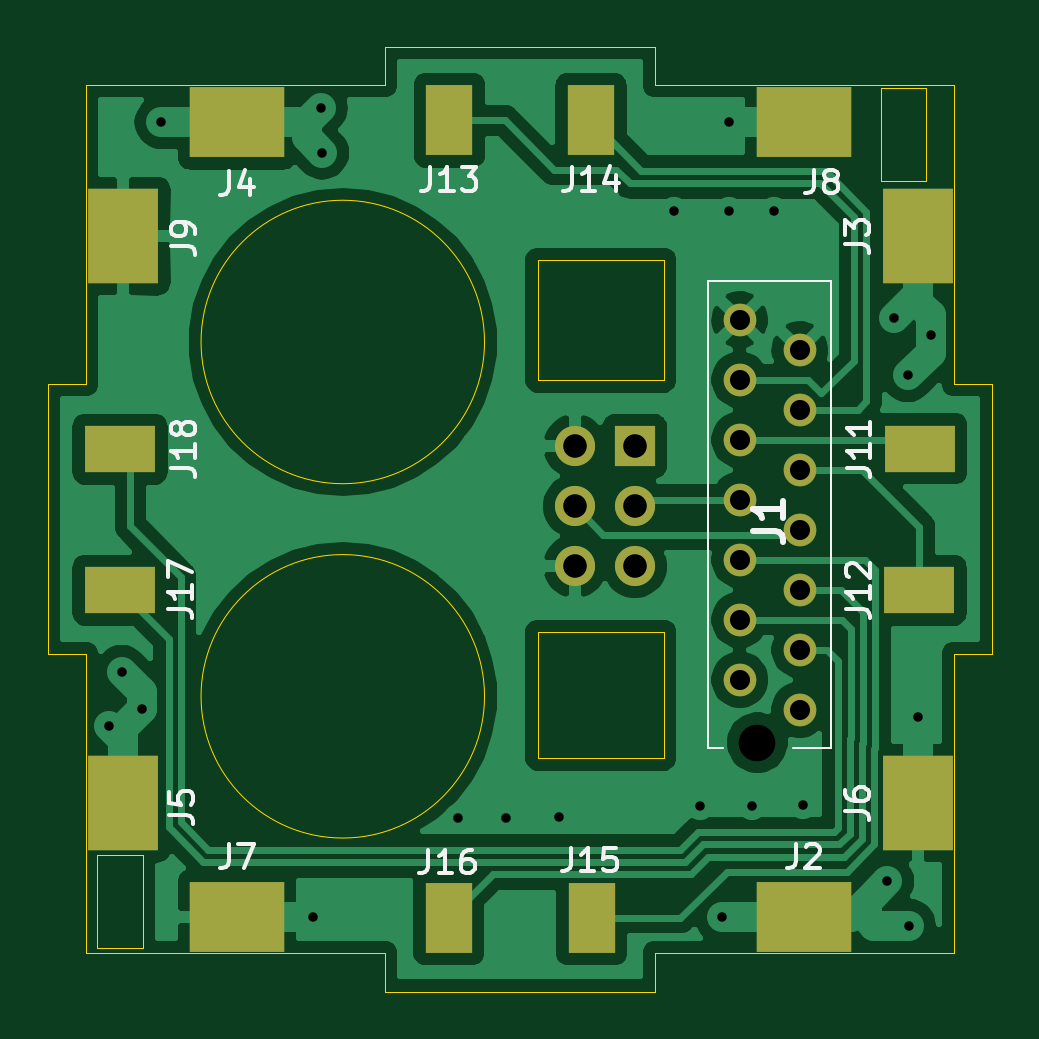
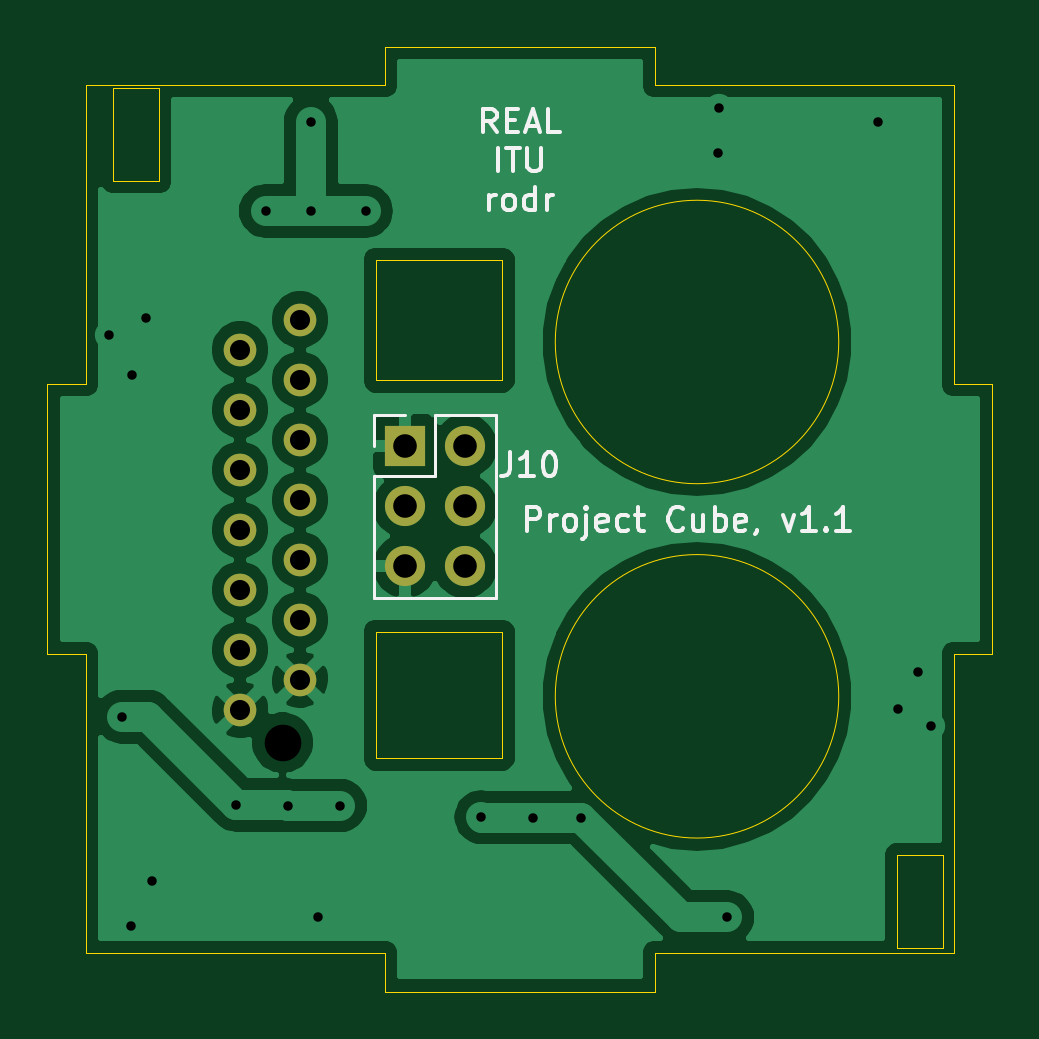
Circuit board: 11 layer files. Board 40.0 x 40.0 mm.
- bottom_copper: 3DESPWroverB-B_Cu.gbr (55343 bytes)
- bottom_mask: 3DESPWroverB-B_Mask.gbr (1095 bytes)
- paste: 3DESPWroverB-B_Paste.gbr (465 bytes)
- bottom_silk: 3DESPWroverB-B_SilkS.gbr (7912 bytes)
- outline: 3DESPWroverB-Edge_Cuts.gbr (3354 bytes)
- top_copper: 3DESPWroverB-F_Cu.gbr (64610 bytes)
- top_mask: 3DESPWroverB-F_Mask.gbr (1932 bytes)
- paste: 3DESPWroverB-F_Paste.gbr (1302 bytes)
- top_silk: 3DESPWroverB-F_SilkS.gbr (10989 bytes)
- drill: 3DESPWroverB-NPTH.drl (304 bytes)
- drill: 3DESPWroverB-PTH.drl (1038 bytes)

=== bottom_copper: 3DESPWroverB-B_Cu.gbr (55343 bytes, source omitted) ===
=== bottom_mask: 3DESPWroverB-B_Mask.gbr ===
%TF.GenerationSoftware,KiCad,Pcbnew,(5.1.10)-1*%
%TF.CreationDate,2022-01-02T17:44:00+01:00*%
%TF.ProjectId,3DESPWroverB,33444553-5057-4726-9f76-6572422e6b69,rev?*%
%TF.SameCoordinates,Original*%
%TF.FileFunction,Soldermask,Bot*%
%TF.FilePolarity,Negative*%
%FSLAX46Y46*%
G04 Gerber Fmt 4.6, Leading zero omitted, Abs format (unit mm)*
G04 Created by KiCad (PCBNEW (5.1.10)-1) date 2022-01-02 17:44:00*
%MOMM*%
%LPD*%
G01*
G04 APERTURE LIST*
%ADD10C,1.381000*%
%ADD11R,1.700000X1.700000*%
%ADD12O,1.700000X1.700000*%
G04 APERTURE END LIST*
D10*
%TO.C,J1*%
X163525200Y-65506600D03*
X160985200Y-64236600D03*
X163525200Y-62966600D03*
X160985200Y-61696600D03*
X163525200Y-60426600D03*
X160985200Y-59156600D03*
X163525200Y-57886600D03*
X160985200Y-56616600D03*
X163525200Y-55346600D03*
X160985200Y-54076600D03*
X163525200Y-52806600D03*
X160985200Y-51536600D03*
X163525200Y-50266600D03*
X160985200Y-48996600D03*
%TD*%
D11*
%TO.C,J10*%
X156540200Y-54356000D03*
D12*
X154000200Y-54356000D03*
X156540200Y-56896000D03*
X154000200Y-56896000D03*
X156540200Y-59436000D03*
X154000200Y-59436000D03*
%TD*%
M02*

=== paste: 3DESPWroverB-B_Paste.gbr ===
%TF.GenerationSoftware,KiCad,Pcbnew,(5.1.10)-1*%
%TF.CreationDate,2022-01-02T17:44:00+01:00*%
%TF.ProjectId,3DESPWroverB,33444553-5057-4726-9f76-6572422e6b69,rev?*%
%TF.SameCoordinates,Original*%
%TF.FileFunction,Paste,Bot*%
%TF.FilePolarity,Positive*%
%FSLAX46Y46*%
G04 Gerber Fmt 4.6, Leading zero omitted, Abs format (unit mm)*
G04 Created by KiCad (PCBNEW (5.1.10)-1) date 2022-01-02 17:44:00*
%MOMM*%
%LPD*%
G01*
G04 APERTURE LIST*
G04 APERTURE END LIST*
M02*

=== bottom_silk: 3DESPWroverB-B_SilkS.gbr (7912 bytes, source omitted) ===
=== outline: 3DESPWroverB-Edge_Cuts.gbr ===
%TF.GenerationSoftware,KiCad,Pcbnew,(5.1.10)-1*%
%TF.CreationDate,2022-01-02T17:44:00+01:00*%
%TF.ProjectId,3DESPWroverB,33444553-5057-4726-9f76-6572422e6b69,rev?*%
%TF.SameCoordinates,Original*%
%TF.FileFunction,Profile,NP*%
%FSLAX46Y46*%
G04 Gerber Fmt 4.6, Leading zero omitted, Abs format (unit mm)*
G04 Created by KiCad (PCBNEW (5.1.10)-1) date 2022-01-02 17:44:00*
%MOMM*%
%LPD*%
G01*
G04 APERTURE LIST*
%TA.AperFunction,Profile*%
%ADD10C,0.050000*%
%TD*%
%TA.AperFunction,Profile*%
%ADD11C,0.020000*%
%TD*%
G04 APERTURE END LIST*
D10*
X157759400Y-62230000D02*
X152425400Y-62230000D01*
X152425400Y-67564000D02*
X157759400Y-67564000D01*
X157759400Y-67564000D02*
X157759400Y-62230000D01*
X152425400Y-62230000D02*
X152425400Y-67564000D01*
X157759400Y-46482000D02*
X152425400Y-46482000D01*
X157759400Y-51562000D02*
X157759400Y-46482000D01*
X152425400Y-51562000D02*
X157759400Y-51562000D01*
X152425400Y-46482000D02*
X152425400Y-51562000D01*
D11*
X133781800Y-71678800D02*
X133781800Y-75615800D01*
X135712200Y-71678800D02*
X135712200Y-75615800D01*
X133781800Y-71678800D02*
X135712200Y-71678800D01*
X135712200Y-75615800D02*
X133781800Y-75615800D01*
X168884600Y-43129200D02*
X166954200Y-43129200D01*
X168884600Y-39192200D02*
X168884600Y-43129200D01*
X166954200Y-39192200D02*
X168884600Y-39192200D01*
X166954200Y-39192200D02*
X166954200Y-43129200D01*
X170053000Y-67444001D02*
X170053000Y-71444000D01*
X170053000Y-43444001D02*
X170053000Y-47444001D01*
X161678000Y-39069001D02*
X165678000Y-39069001D01*
X137678001Y-39069001D02*
X141678001Y-39069001D01*
X133303001Y-47444001D02*
X133303001Y-43444001D01*
X133303001Y-71444000D02*
X133303001Y-67444001D01*
X137678001Y-75819000D02*
X141678001Y-75819000D01*
X161678000Y-75819000D02*
X165678000Y-75819000D01*
X145963716Y-37444001D02*
X157392286Y-37444001D01*
X145963716Y-39069001D02*
X145963716Y-37444001D01*
X133303001Y-43444001D02*
X133303001Y-39069001D01*
X133303001Y-39069001D02*
X137678001Y-39069001D01*
X133303001Y-51729715D02*
X133303001Y-47444001D01*
X157392286Y-39069001D02*
X161678000Y-39069001D01*
X131678001Y-63158286D02*
X131678001Y-51729715D01*
X131678001Y-51729715D02*
X133303001Y-51729715D01*
X141678001Y-39069001D02*
X145963716Y-39069001D01*
X157392286Y-37444001D02*
X157392286Y-39069001D01*
X133303001Y-67444001D02*
X133303001Y-63158286D01*
X170053000Y-51729715D02*
X171678000Y-51729715D01*
X137678001Y-75819000D02*
X133303001Y-75819000D01*
X145963715Y-75819000D02*
X141678001Y-75819000D01*
X157392286Y-77444000D02*
X145963715Y-77444000D01*
X161678000Y-75819000D02*
X157392286Y-75819000D01*
X171678000Y-51729715D02*
X171678000Y-63158286D01*
X171678000Y-63158286D02*
X170078000Y-63158287D01*
X170053000Y-47444001D02*
X170053000Y-51729715D01*
X170053000Y-39069001D02*
X170053000Y-43444001D01*
X170053000Y-75819000D02*
X165678000Y-75819000D01*
X170053000Y-63158287D02*
X170053000Y-67444001D01*
X165678000Y-39069001D02*
X170053000Y-39069001D01*
X145963715Y-77444000D02*
X145963715Y-75819000D01*
X170053000Y-71444000D02*
X170053000Y-75819000D01*
X133303001Y-63158286D02*
X131678001Y-63158286D01*
X157392286Y-75819000D02*
X157392286Y-77444000D01*
X170078000Y-63158287D02*
X170053000Y-63158287D01*
X133303001Y-75819000D02*
X133303001Y-71444000D01*
X150178001Y-49944001D02*
G75*
G03*
X150178001Y-49944001I-6000000J0D01*
G01*
X150178001Y-64944001D02*
G75*
G03*
X150178001Y-64944001I-6000000J0D01*
G01*
M02*

=== top_copper: 3DESPWroverB-F_Cu.gbr (64610 bytes, source omitted) ===
=== top_mask: 3DESPWroverB-F_Mask.gbr ===
%TF.GenerationSoftware,KiCad,Pcbnew,(5.1.10)-1*%
%TF.CreationDate,2022-01-02T17:44:00+01:00*%
%TF.ProjectId,3DESPWroverB,33444553-5057-4726-9f76-6572422e6b69,rev?*%
%TF.SameCoordinates,Original*%
%TF.FileFunction,Soldermask,Top*%
%TF.FilePolarity,Negative*%
%FSLAX46Y46*%
G04 Gerber Fmt 4.6, Leading zero omitted, Abs format (unit mm)*
G04 Created by KiCad (PCBNEW (5.1.10)-1) date 2022-01-02 17:44:00*
%MOMM*%
%LPD*%
G01*
G04 APERTURE LIST*
%ADD10C,1.381000*%
%ADD11R,4.000000X3.000000*%
%ADD12R,3.000000X4.000000*%
%ADD13R,3.000000X2.000000*%
%ADD14R,2.000000X3.000000*%
%ADD15R,1.700000X1.700000*%
%ADD16O,1.700000X1.700000*%
G04 APERTURE END LIST*
D10*
%TO.C,J1*%
X163525200Y-65506600D03*
X160985200Y-64236600D03*
X163525200Y-62966600D03*
X160985200Y-61696600D03*
X163525200Y-60426600D03*
X160985200Y-59156600D03*
X163525200Y-57886600D03*
X160985200Y-56616600D03*
X163525200Y-55346600D03*
X160985200Y-54076600D03*
X163525200Y-52806600D03*
X160985200Y-51536600D03*
X163525200Y-50266600D03*
X160985200Y-48996600D03*
%TD*%
D11*
%TO.C,J2*%
X163703000Y-74295000D03*
%TD*%
D12*
%TO.C,J3*%
X168529000Y-45466000D03*
%TD*%
D11*
%TO.C,J4*%
X139700000Y-40640000D03*
%TD*%
D12*
%TO.C,J5*%
X134874000Y-69469000D03*
%TD*%
%TO.C,J6*%
X168529000Y-69469000D03*
%TD*%
D11*
%TO.C,J7*%
X139700000Y-74295000D03*
%TD*%
%TO.C,J8*%
X163703000Y-40640000D03*
%TD*%
D12*
%TO.C,J9*%
X134874000Y-45466000D03*
%TD*%
D13*
%TO.C,J11*%
X168605200Y-54457600D03*
%TD*%
%TO.C,J12*%
X168579800Y-60452000D03*
%TD*%
D14*
%TO.C,J13*%
X148691600Y-40563800D03*
%TD*%
%TO.C,J14*%
X154686000Y-40563800D03*
%TD*%
%TO.C,J15*%
X154711400Y-74320400D03*
%TD*%
%TO.C,J16*%
X148666200Y-74320400D03*
%TD*%
D13*
%TO.C,J17*%
X134747000Y-60452000D03*
%TD*%
%TO.C,J18*%
X134747000Y-54483000D03*
%TD*%
D15*
%TO.C,J10*%
X156540200Y-54356000D03*
D16*
X154000200Y-54356000D03*
X156540200Y-56896000D03*
X154000200Y-56896000D03*
X156540200Y-59436000D03*
X154000200Y-59436000D03*
%TD*%
M02*

=== paste: 3DESPWroverB-F_Paste.gbr ===
%TF.GenerationSoftware,KiCad,Pcbnew,(5.1.10)-1*%
%TF.CreationDate,2022-01-02T17:44:00+01:00*%
%TF.ProjectId,3DESPWroverB,33444553-5057-4726-9f76-6572422e6b69,rev?*%
%TF.SameCoordinates,Original*%
%TF.FileFunction,Paste,Top*%
%TF.FilePolarity,Positive*%
%FSLAX46Y46*%
G04 Gerber Fmt 4.6, Leading zero omitted, Abs format (unit mm)*
G04 Created by KiCad (PCBNEW (5.1.10)-1) date 2022-01-02 17:44:00*
%MOMM*%
%LPD*%
G01*
G04 APERTURE LIST*
%ADD10R,4.000000X3.000000*%
%ADD11R,3.000000X4.000000*%
%ADD12R,3.000000X2.000000*%
%ADD13R,2.000000X3.000000*%
G04 APERTURE END LIST*
D10*
%TO.C,J2*%
X163703000Y-74295000D03*
%TD*%
D11*
%TO.C,J3*%
X168529000Y-45466000D03*
%TD*%
D10*
%TO.C,J4*%
X139700000Y-40640000D03*
%TD*%
D11*
%TO.C,J5*%
X134874000Y-69469000D03*
%TD*%
%TO.C,J6*%
X168529000Y-69469000D03*
%TD*%
D10*
%TO.C,J7*%
X139700000Y-74295000D03*
%TD*%
%TO.C,J8*%
X163703000Y-40640000D03*
%TD*%
D11*
%TO.C,J9*%
X134874000Y-45466000D03*
%TD*%
D12*
%TO.C,J11*%
X168605200Y-54457600D03*
%TD*%
%TO.C,J12*%
X168579800Y-60452000D03*
%TD*%
D13*
%TO.C,J13*%
X148691600Y-40563800D03*
%TD*%
%TO.C,J14*%
X154686000Y-40563800D03*
%TD*%
%TO.C,J15*%
X154711400Y-74320400D03*
%TD*%
%TO.C,J16*%
X148666200Y-74320400D03*
%TD*%
D12*
%TO.C,J17*%
X134747000Y-60452000D03*
%TD*%
%TO.C,J18*%
X134747000Y-54483000D03*
%TD*%
M02*

=== top_silk: 3DESPWroverB-F_SilkS.gbr (10989 bytes, source omitted) ===
=== drill: 3DESPWroverB-NPTH.drl ===
M48
; DRILL file {KiCad (5.1.10)-1} date 01/02/22 17:44:04
; FORMAT={-:-/ absolute / metric / decimal}
; #@! TF.CreationDate,2022-01-02T17:44:04+01:00
; #@! TF.GenerationSoftware,Kicad,Pcbnew,(5.1.10)-1
; #@! TF.FileFunction,NonPlated,1,2,NPTH
FMAT,2
METRIC
T1C1.550
%
G90
G05
T1
X161.725Y-66.907
T0
M30

=== drill: 3DESPWroverB-PTH.drl ===
M48
; DRILL file {KiCad (5.1.10)-1} date 01/02/22 17:44:04
; FORMAT={-:-/ absolute / metric / decimal}
; #@! TF.CreationDate,2022-01-02T17:44:04+01:00
; #@! TF.GenerationSoftware,Kicad,Pcbnew,(5.1.10)-1
; #@! TF.FileFunction,Plated,1,2,PTH
FMAT,2
METRIC
T1C0.400
T2C0.850
T3C1.000
%
G90
G05
T1
X134.29Y-66.192
X134.823Y-63.906
X135.661Y-65.481
X136.5Y-40.64
X142.9Y-74.295
X143.256Y-40.03
X143.307Y-41.935
X149.073Y-70.079
X151.105Y-70.079
X153.314Y-70.053
X158.191Y-44.399
X159.283Y-69.571
X160.223Y-74.295
X160.528Y-40.615
X160.528Y-44.399
X161.493Y-69.571
X162.433Y-44.399
X163.678Y-69.545
X167.234Y-72.771
X167.513Y-48.92
X168.097Y-51.359
X168.148Y-74.651
X168.529Y-65.811
X169.062Y-49.657
T2
X160.985Y-48.997
X160.985Y-51.537
X160.985Y-54.077
X160.985Y-56.617
X160.985Y-59.157
X160.985Y-61.697
X160.985Y-64.237
X163.525Y-50.267
X163.525Y-52.807
X163.525Y-55.347
X163.525Y-57.887
X163.525Y-60.427
X163.525Y-62.967
X163.525Y-65.507
T3
X154.0Y-54.356
X154.0Y-56.896
X154.0Y-59.436
X156.54Y-54.356
X156.54Y-56.896
X156.54Y-59.436
T0
M30

